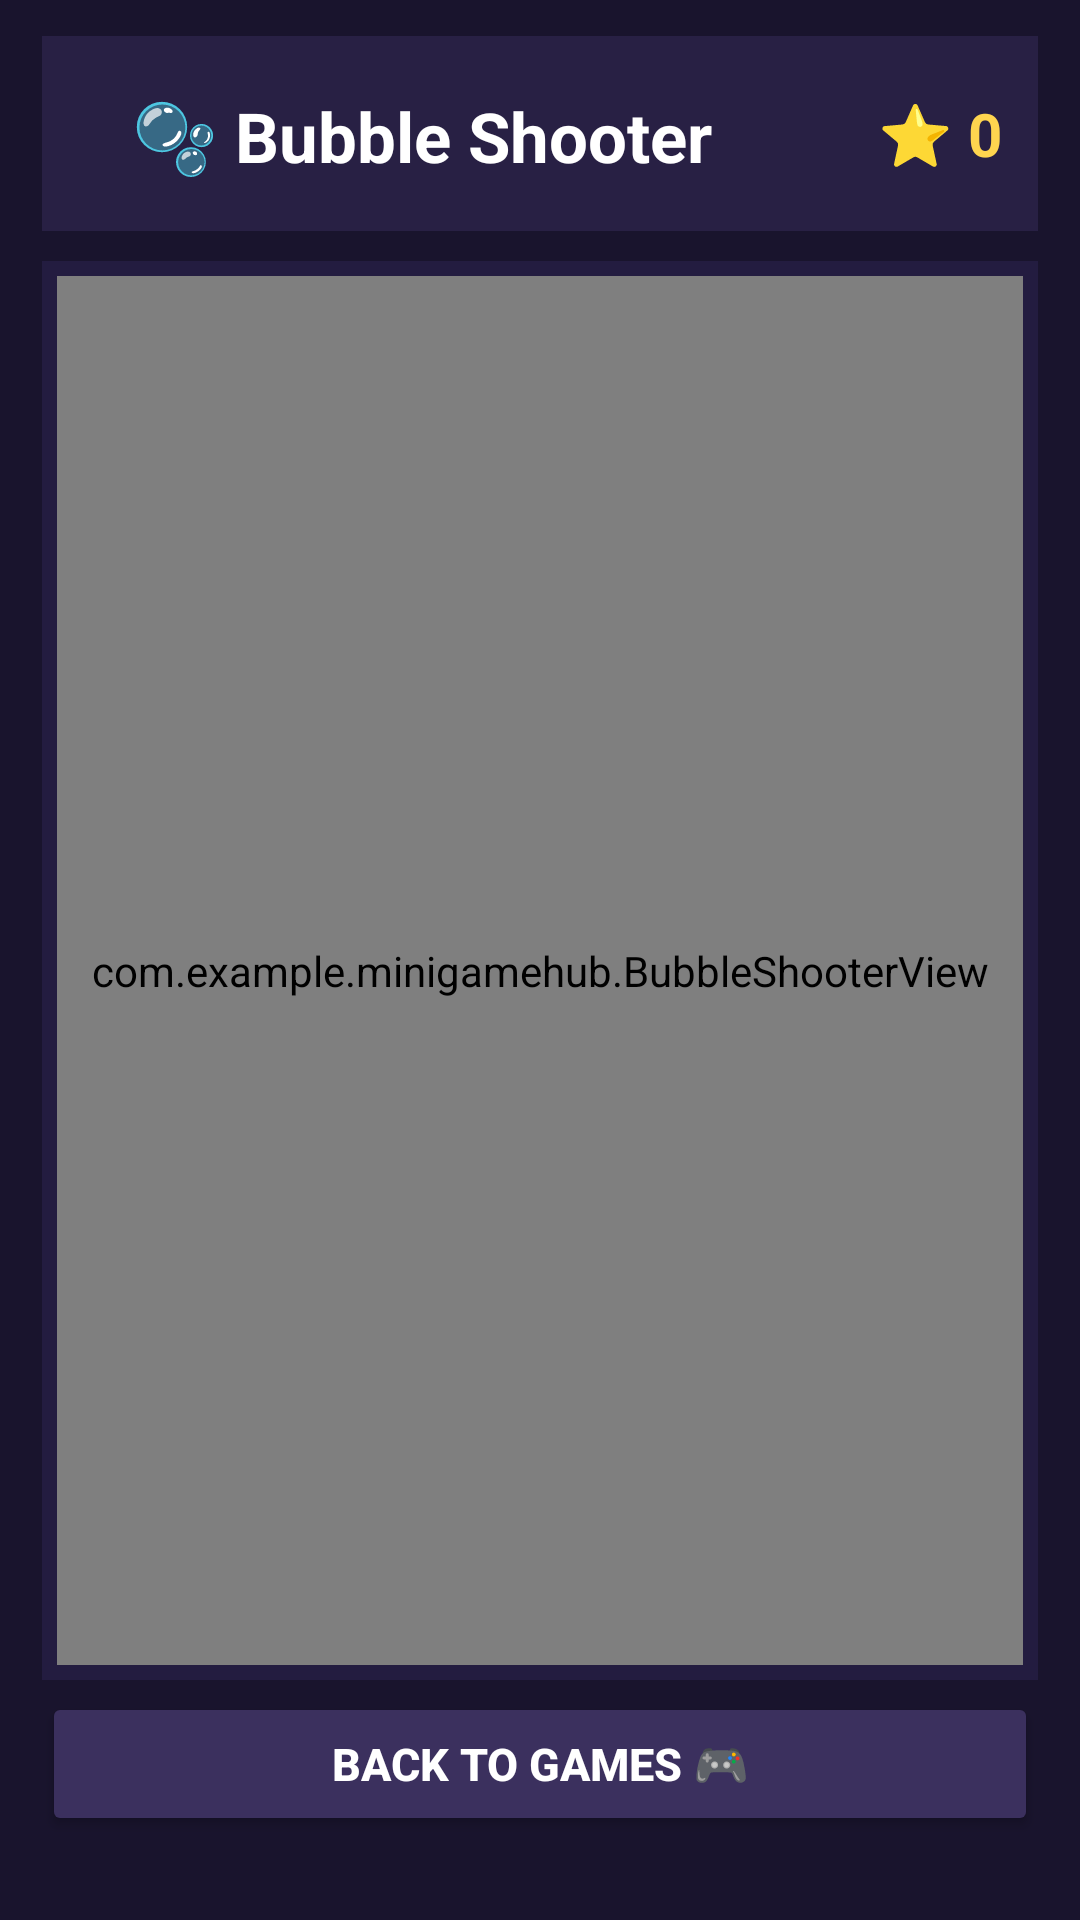

Reconstruct the res/layout file that produces this screen, plus the resources it refers to.
<!-- AndroidManifest.xml: application theme Theme.MiniGameHub -->
<!-- res/layout/activity_bubble_shooter.xml -->
<?xml version="1.0" encoding="utf-8"?>
<LinearLayout
    xmlns:android="http://schemas.android.com/apk/res/android"
    android:layout_width="match_parent"
    android:layout_height="match_parent"
    android:orientation="vertical"
    android:background="#19142D"
    android:paddingStart="14dp"
    android:paddingEnd="14dp"
    android:paddingTop="12dp"
    android:paddingBottom="22dp">

    <LinearLayout
        android:layout_width="match_parent"
        android:layout_height="65dp"
        android:orientation="horizontal"
        android:gravity="center_vertical"
        android:paddingLeft="12dp"
        android:paddingRight="12dp"
        android:background="#282044">

        <LinearLayout
            android:layout_width="0dp"
            android:layout_height="wrap_content"
            android:layout_weight="1"
            android:orientation="vertical">

            <TextView
                android:layout_width="wrap_content"
                android:layout_height="wrap_content"
                android:text="🫧 Bubble Shooter"
                android:padding="18dp"
                android:textSize="23sp"
                android:textStyle="bold"
                android:textColor="#FFFFFF"/>

            <TextView
                android:id="@+id/txtLevel"
                android:layout_width="wrap_content"
                android:layout_height="wrap_content"
                android:text="LEVEL 1"
                android:textSize="12sp"
                android:textStyle="bold"
                android:textColor="#BCA9E8"
                android:layout_marginTop="2dp"/>

        </LinearLayout>

        <TextView
            android:id="@+id/txtScore"
            android:layout_width="wrap_content"
            android:layout_height="wrap_content"
            android:text="⭐ 0"
            android:textSize="20sp"
            android:textStyle="bold"
            android:textColor="#FFD54F"/>

    </LinearLayout>

    <LinearLayout
        android:layout_width="match_parent"
        android:layout_height="0dp"
        android:layout_weight="1"
        android:layout_marginTop="10dp"
        android:background="#231C40"
        android:padding="5dp">

        <com.example.minigamehub.BubbleShooterView
            android:id="@+id/bubbleView"
            android:layout_width="match_parent"
            android:layout_height="match_parent"/>

    </LinearLayout>

    <Button
        android:id="@+id/btnRestart"
        android:layout_width="match_parent"
        android:layout_height="52dp"
        android:text="PLAY AGAIN 🔄"
        android:textSize="16sp"
        android:textStyle="bold"
        android:textColor="#FFFFFF"
        android:backgroundTint="#7E57C2"
        android:layout_marginTop="8dp"
        android:layout_marginBottom="6dp"
        android:visibility="gone"/>

    <LinearLayout
        android:layout_width="match_parent"
        android:layout_height="wrap_content"
        android:orientation="horizontal"
        android:layout_marginTop="4dp"
        android:layout_marginBottom="6dp">

        <Button
            android:id="@+id/btnBack"
            android:layout_width="match_parent"
            android:layout_height="48dp"
            android:text="BACK TO GAMES 🎮"
            android:textSize="15sp"
            android:textStyle="bold"
            android:textColor="#FFFFFF"
            android:backgroundTint="#3B305E"/>

    </LinearLayout>

</LinearLayout>
<!-- resources referenced by this layout -->
<resources>
  <style name="Theme.MiniGameHub" parent="Theme.AppCompat.Light.NoActionBar" />
</resources>
